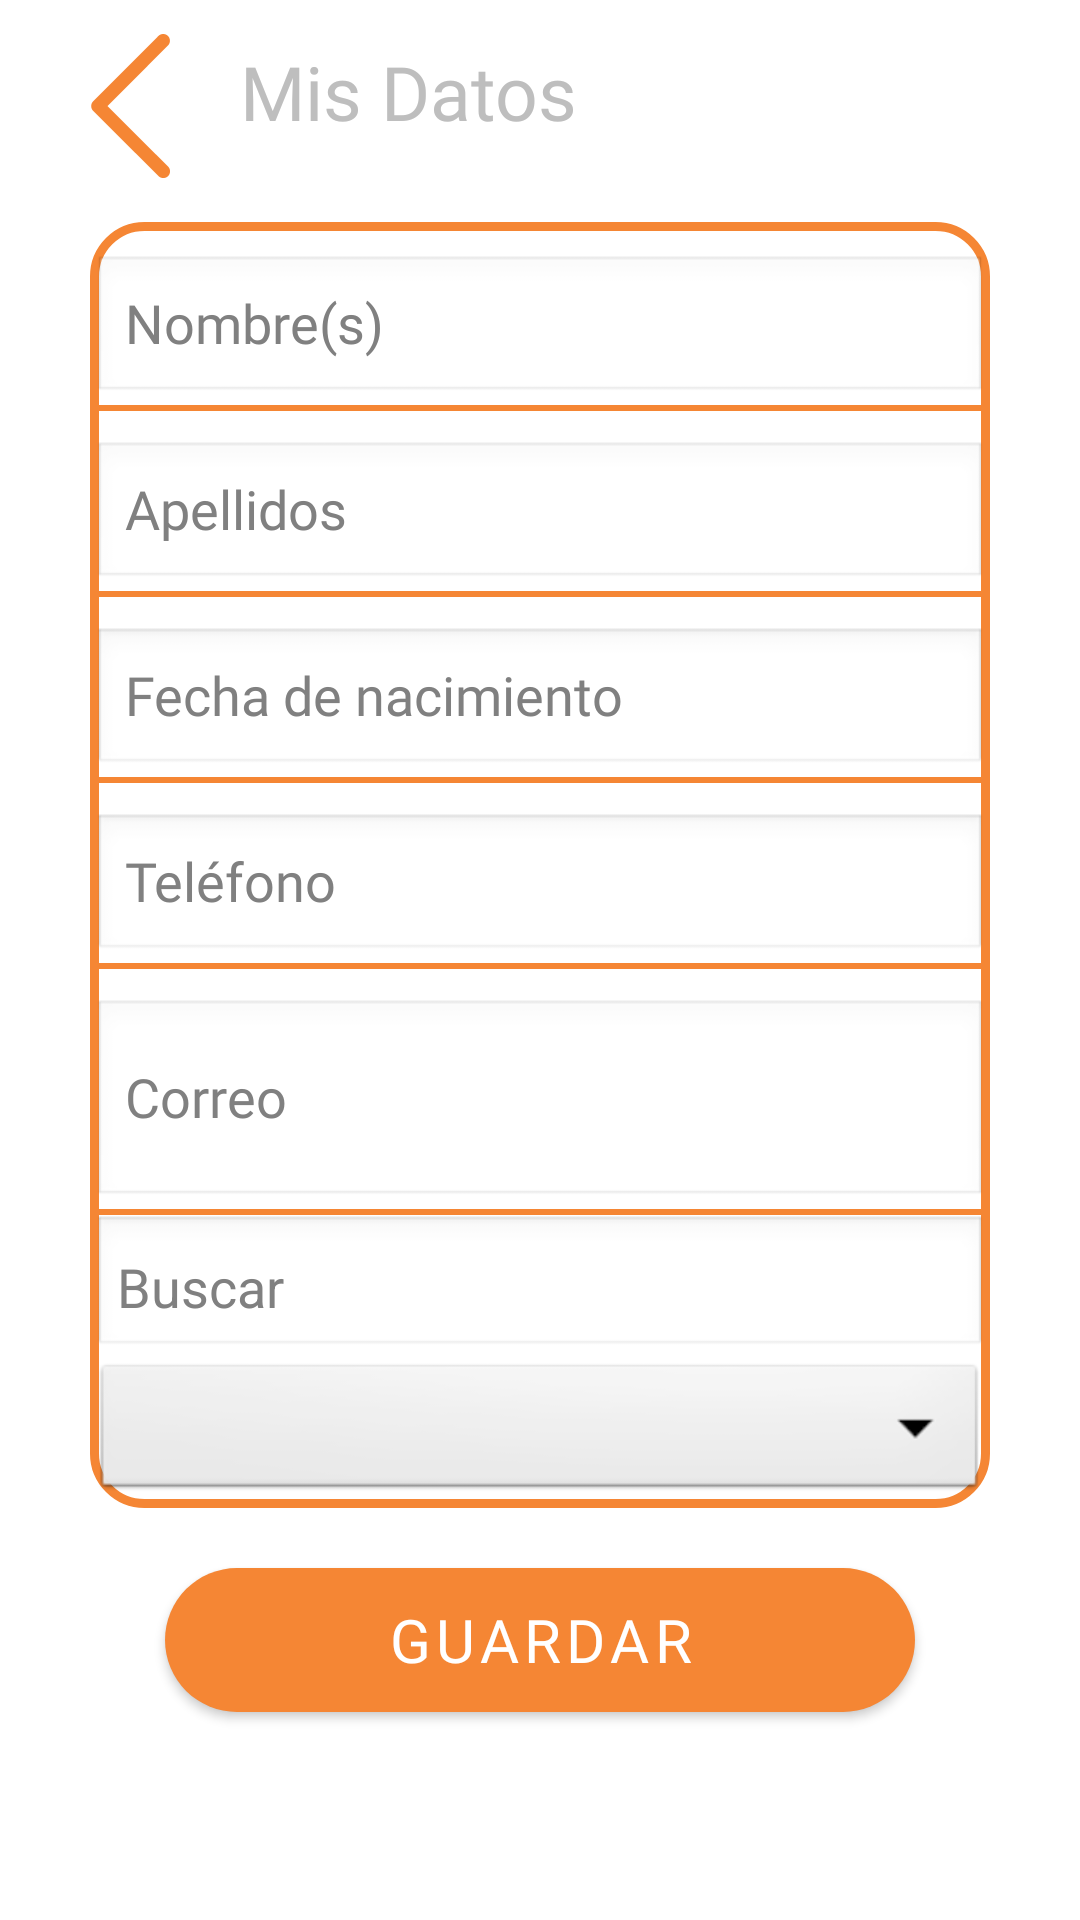

Reconstruct the res/layout file that produces this screen, plus the resources it refers to.
<!-- AndroidManifest.xml: application theme Theme.PrestamosFaciles -->
<!-- res/layout/datos.xml -->
<?xml version="1.0" encoding="utf-8"?>
<LinearLayout xmlns:android="http://schemas.android.com/apk/res/android"
    xmlns:app="http://schemas.android.com/apk/res-auto"
    xmlns:tools="http://schemas.android.com/tools"
    android:layout_width="match_parent"
    android:layout_height="match_parent"
    tools:context=".Actividades.DatosPersonalesActivity"
    android:theme="@android:style/Theme.NoTitleBar"

    android:orientation="vertical">


    <LinearLayout
        android:layout_width="match_parent"
        android:layout_height="54dp"
        android:layout_marginTop="10dp"
        android:orientation="horizontal">

        <Button
            android:id="@+id/btn_back"
            android:layout_width="50dp"
            android:layout_height="50dp"
            android:layout_marginLeft="20dp"
            android:background="@drawable/btn_atras" />

        <TextView
            android:layout_width="310dp"
            android:layout_height="30dp"
            android:layout_marginLeft="10dp"
            android:layout_marginRight="10dp"
            android:fontFamily="@font/avenir_roman"
            android:text="@string/mis_datos"
            android:textAlignment="textStart"
            android:textSize="25sp" />

    </LinearLayout>

    <LinearLayout
        android:layout_width="300dp"
        android:layout_height="wrap_content"
        android:orientation="vertical"
        android:layout_gravity="center"
        android:layout_marginTop="10dp"
        android:background="@drawable/round_textview">


        <EditText
            android:id="@+id/tv_misDatosNombre"
            android:layout_width="match_parent"
            android:layout_height="50dp"
            android:layout_marginTop="10dp"
            android:enabled="false"
            android:hint="@string/nombre"
            android:fontFamily="@font/avenir_roman"
            android:textSize="18sp" />

        <View
            android:layout_width="match_parent"
            android:layout_height="2dp"
            android:background="@color/orange"/>

        <EditText
            android:id="@+id/tv_misDatosApellidos"
            android:layout_width="match_parent"
            android:layout_height="50dp"
            android:layout_marginTop="10dp"
            android:textSize="18sp"
            android:enabled="false"
            android:fontFamily="@font/avenir_roman"
            android:hint="@string/apellidos" />

        <View
            android:layout_width="match_parent"
            android:layout_height="2dp"
            android:background="@color/orange"/>

        <EditText
            android:id="@+id/tv_misDatosFechaNacimiento"
            android:layout_width="match_parent"
            android:layout_height="50dp"
            android:layout_marginTop="10dp"
            android:textSize="18sp"
            android:hint="@string/fecha_nac"
            android:focusable="false"
            android:inputType="none"
            android:fontFamily="@font/avenir_roman"
            android:onClick="mostrarDatePicker"
            />
        <View
            android:layout_width="match_parent"
            android:layout_height="2dp"
            android:background="@color/orange"/>

        <EditText
            android:id="@+id/tv_telefono"
            android:layout_width="match_parent"
            android:layout_height="50dp"
            android:layout_marginTop="10dp"
            android:textSize="18sp"
            android:hint="@string/telefono"
            android:maxLength="10"
            android:inputType="number"
            android:fontFamily="@font/avenir_roman"
            />
        <View
            android:layout_width="match_parent"
            android:layout_height="2dp"
            android:background="@color/orange"/>

        <EditText
            android:id="@+id/tv_Correo"
            android:layout_width="match_parent"
            android:layout_height="70dp"
            android:layout_marginTop="10dp"
            android:textSize="18sp"
            android:enabled="false"
            android:autoSizeTextType="uniform"
            android:hint="@string/correo"
            android:fontFamily="@font/avenir_roman"/>
        <View
            android:layout_width="match_parent"
            android:layout_height="2dp"
            android:background="@color/orange"/>

        <EditText
            android:id="@+id/editTextSearch"
            android:layout_width="match_parent"
            android:layout_height="wrap_content"
            android:hint="Buscar"
            android:padding="8dp" />

        <Spinner
            android:id="@+id/sp_categoria_colonia"
            android:layout_width="match_parent"
            android:layout_height="wrap_content"
            android:layout_below="@id/editTextSearch"
            android:background="@android:drawable/btn_dropdown"
            android:popupBackground="@android:color/white"
            android:spinnerMode="dropdown" />





    </LinearLayout>

    <Button
        android:id="@+id/btn_inicioFinalizar"
        android:layout_width="250dp"
        android:layout_height="48dp"
        android:layout_gravity="center"
        android:layout_marginTop="20dp"
        android:layout_marginBottom="30dp"
        android:background="@drawable/round_button"
        android:text="@string/guardar"
        android:textSize="20dp"
        android:fontFamily="@font/avenir_roman"
        android:textColor="@color/white"/>

</LinearLayout>
<!-- resources referenced by this layout -->
<resources>
  <color name="orange">#F58634</color>
  <color name="white">#FFFFFFFF</color>
  <!-- drawable btn_atras: png bitmap (drawable-hdpi, 2485 bytes) -->
  <!-- drawable round_button (drawable) -->
  <?xml version="1.0" encoding="utf-8"?>
  <selector xmlns:android="http://schemas.android.com/apk/res/android">
      <item>
          <shape android:shape="rectangle">
              <solid android:color="@color/purple_500"/>
              <corners android:radius="50dp"/>
          </shape>
      </item>
  </selector>
  <!-- drawable round_textview (drawable) -->
  <?xml version="1.0" encoding="utf-8"?>
  <shape xmlns:android="http://schemas.android.com/apk/res/android" android:shape="rectangle">
      <solid android:color="#ffffff"/>
  
      <stroke android:width="3dp"
          android:color="@color/orange"/>
  
      <padding android:left="1dp"
          android:top="1dp"
          android:right="1dp"
          android:bottom="1dp"/>
  
      <corners android:radius="50px"/>
  </shape>
  <string name="apellidos">Apellidos</string>
  <string name="correo">Correo</string>
  <string name="fecha_nac">Fecha de nacimiento</string>
  <string name="guardar">Guardar</string>
  
      //Mis tarjetas
  <string name="mis_datos">Mis Datos</string>
  <string name="nombre">Nombre(s)</string>
  <string name="telefono">Teléfono</string>
  <style name="Theme.PrestamosFaciles" parent="Theme.MaterialComponents.DayNight.DarkActionBar">
          
          <item name="colorPrimary">@color/orange</item>
          <item name="colorPrimaryVariant">@color/purple_700</item>
          <item name="colorOnPrimary">@color/white</item>
          
          <item name="colorSecondary">@color/teal_200</item>
          <item name="colorSecondaryVariant">@color/teal_700</item>
          <item name="colorOnSecondary">@color/black</item>
          
          <item name="android:statusBarColor">?attr/colorPrimaryVariant</item>
          
      </style>
  <color name="purple_500">#FFDD02</color>
  <color name="purple_700">#FF3700B3</color>
  <color name="teal_200">#FF03DAC5</color>
  <color name="teal_700">#FF018786</color>
  <color name="black">#FF000000</color>
</resources>
